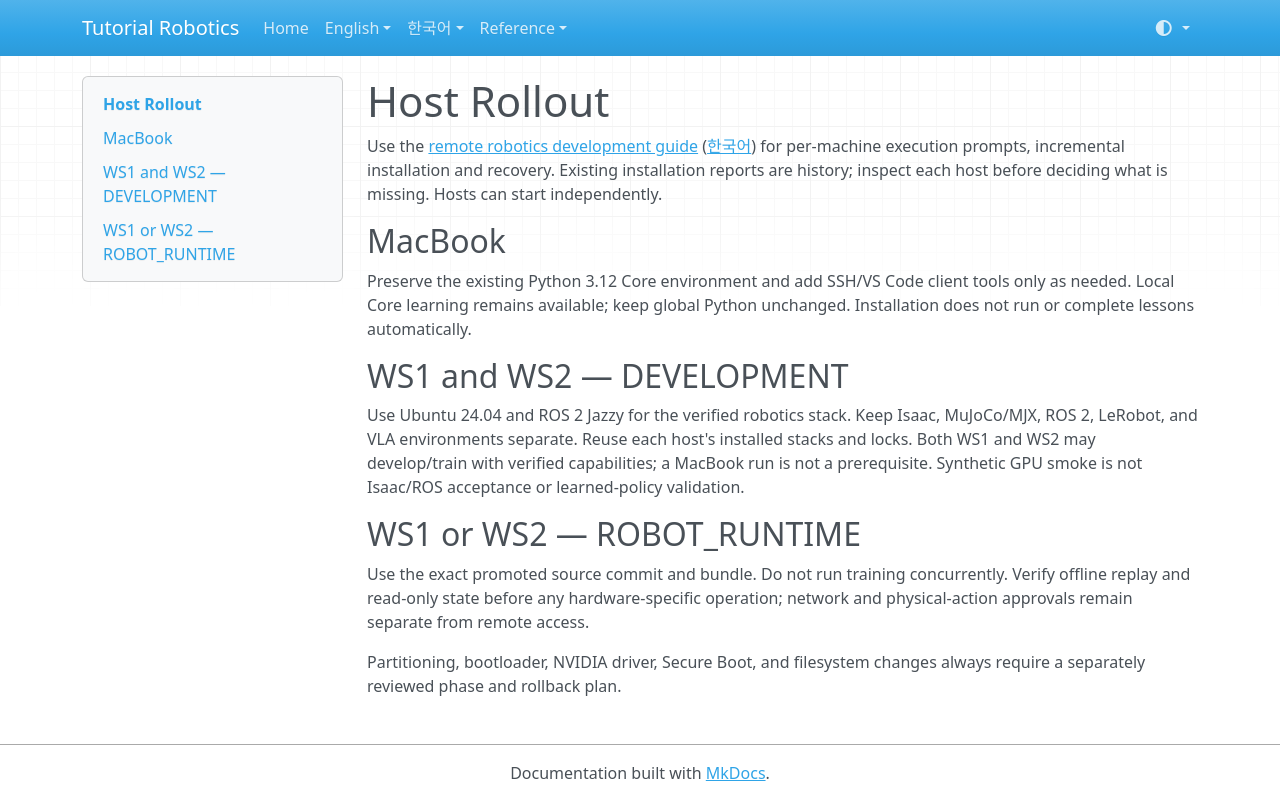

repository: terryum/tutorial-robotics · page: HOST_ROLLOUT/index.html · generator: mkdocs

# Host Rollout

Use the [remote robotics development guide](en/setup/remote-development/index.md)
([한국어](ko/setup/remote-development/index.md)) for per-machine execution prompts,
incremental installation and recovery. Existing installation reports are history;
inspect each host before deciding what is missing. Hosts can start independently.

## MacBook

Preserve the existing Python 3.12 Core environment and add SSH/VS Code client
tools only as needed. Local Core learning remains available; keep global Python
unchanged. Installation does not run or complete lessons automatically.

## WS1 and WS2 — DEVELOPMENT

Use Ubuntu 24.04 and ROS 2 Jazzy for the verified robotics stack. Keep Isaac,
MuJoCo/MJX, ROS 2, LeRobot, and VLA environments separate. Reuse each host's
installed stacks and locks. Both WS1 and WS2 may develop/train with verified
capabilities; a MacBook run is not a prerequisite. Synthetic GPU smoke is not
Isaac/ROS acceptance or learned-policy validation.

## WS1 or WS2 — ROBOT_RUNTIME

Use the exact promoted source commit and bundle. Do not run training concurrently.
Verify offline replay and read-only state before any hardware-specific operation;
network and physical-action approvals remain separate from remote access.

Partitioning, bootloader, NVIDIA driver, Secure Boot, and filesystem changes
always require a separately reviewed phase and rollback plan.
